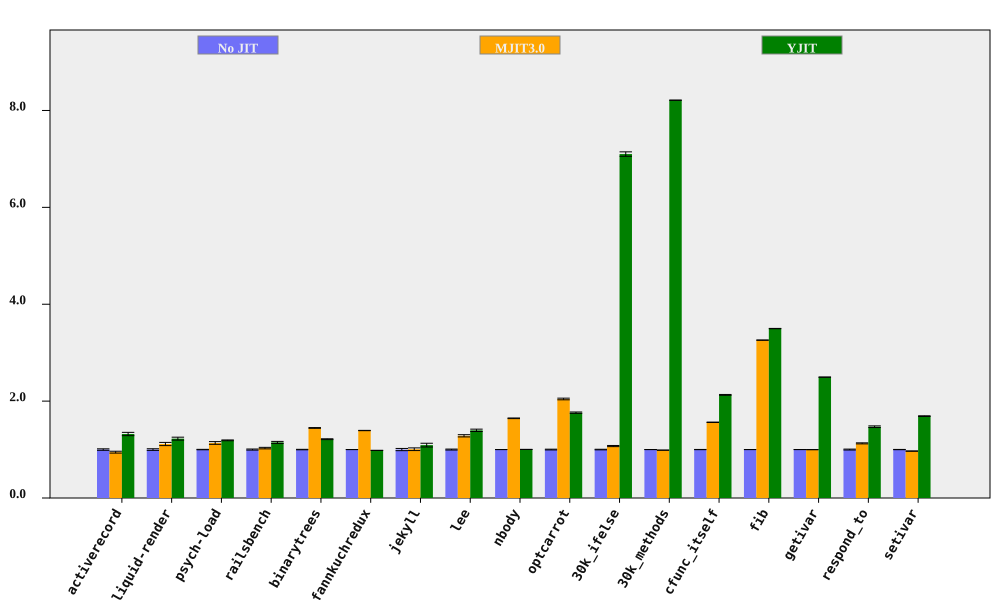

Data behind this chart, as committed beside it:
bench, No JIT (ms), No JIT RSD, MJIT3.0 (ms), MJIT3.0 RSD, YJIT (ms), YJIT RSD, MJIT3.0 spd, MJIT3.0 spd RSD, YJIT spd, YJIT spd RSD, % in YJIT
activerecord, 146.7, 1.531, 155.1, 1.328, 111.1, 2.08, 0.9462, 2.027, 1.321, 2.583, 79.09
liquid-render, 183.7, 1.681, 164.8, 2.451, 149.9, 1.808, 1.115, 2.972, 1.225, 2.469, 66.66
psych-load, 2131, 0.4521, 1875, 2.425, 1790, 0.5189, 1.136, 2.467, 1.19, 0.6882, 63.86
railsbench, 3166, 1.13, 3074, 1.013, 2758, 1.407, 1.03, 1.518, 1.148, 1.805, 74.44
binarytrees, 366, 0.4879, 253.1, 0.2177, 301.5, 0.5408, 1.446, 0.5343, 1.214, 0.7284, 82.95
fannkuchredux, 5503, 0.08679, 3951, 0.2185, 5599, 0.07716, 1.393, 0.2351, 0.9829, 0.1161, 5.0514445712873505e-06
jekyll, 8379, 2.286, 8322, 1.535, 7676, 2.7, 1.007, 2.754, 1.092, 3.538, 66.85
lee, 1127, 1.001, 877.7, 1.493, 806.7, 1.422, 1.284, 1.797, 1.397, 1.739, 99.8
nbody, 115.2, 0.02093, 69.99, 0.402, 114.8, 0.05203, 1.645, 0.4025, 1.003, 0.05608, 7.402
optcarrot, 5527, 0.7924, 2704, 0.2811, 3138, 0.09308, 2.044, 0.8408, 1.761, 0.7979, 96.16
30k_ifelse, 2360, 0.6226, 2201, 0.9107, 332.4, 0.1594, 1.072, 1.103, 7.1, 0.6427, 99.98
30k_methods, 5873, 0.0114, 5946, 0.0869, 715.1, 0.02045, 0.9877, 0.08765, 8.212, 0.02342, 100
cfunc_itself, 89.9, 0.2378, 57.52, 0.1515, 42.22, 0.3139, 1.563, 0.282, 2.129, 0.3938, 100
fib, 204, 0.0905, 62.59, 0.03792, 58.32, 0.04229, 3.259, 0.09812, 3.498, 0.09989, 100
getivar, 90.51, 0.05966, 90.67, 0.1438, 36.28, 0.05457, 0.9983, 0.1557, 2.495, 0.08085, 86.57
respond_to, 229.7, 0.9563, 203.6, 0.07123, 156.1, 0.675, 1.128, 0.9589, 1.472, 1.171, 100
setivar, 70.63, 0.2757, 72.94, 0.0861, 41.78, 0.306, 0.9683, 0.2889, 1.69, 0.4119, 88.61
